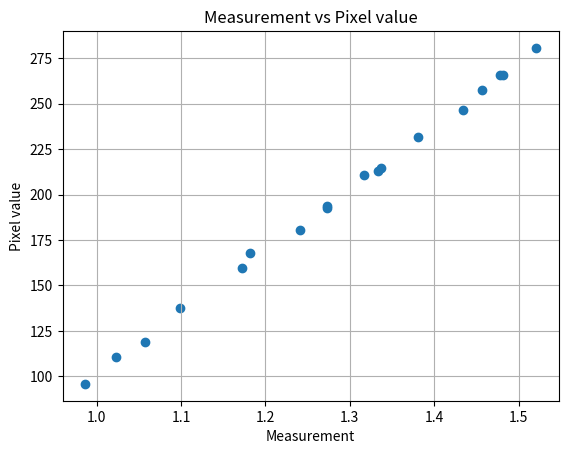

Generate this figure with matplotlib:
import numpy as np
import matplotlib.pyplot as plt

px_to_mm = (5 / 8112)

z_0_px = np.mean([1545, 1549, 1548, 1459])

print("z mm: ", np.mean(z_0_px) * px_to_mm)
dc_vals = [0.8776, 0.8878, 0.883, 0.8883, 0.8887, 0.8839, 0.8809]

dc_avg = np.mean(dc_vals)
print("Average of dc_vals:", dc_avg)

vals = [
    (1.0225, 1636),
    (1.0987, 1663),
    (1.1817, 1693),
    (1.2734, 1719),
    (1.3803, 1757),  # 5
    (1.478, 1791),
    (1.5206, 1806),
    # (1.4, 1792),
    # (1.1723, 1735),#9
    (1.1723, 1685),
    (1.2406, 1706),
    (1.3370, 1740),
    (1.0572, 1644),
    (0.9864, 1621),
    (1.3337, 1738),
    (1.4346, 1772),
    (1.4815, 1791),
    (1.3167, 1736),
    (1.2727, 1718),
    (1.457, 1783),
]
x = [v[0] for v in vals]
# y min values with z_0 reduced
y = [v[1] - z_0_px for v in vals]


plt.scatter(x, y)
plt.title("Measurement vs Pixel value")
plt.xlabel("Measurement")
plt.ylabel("Pixel value")
plt.grid(True)
plt.show()
